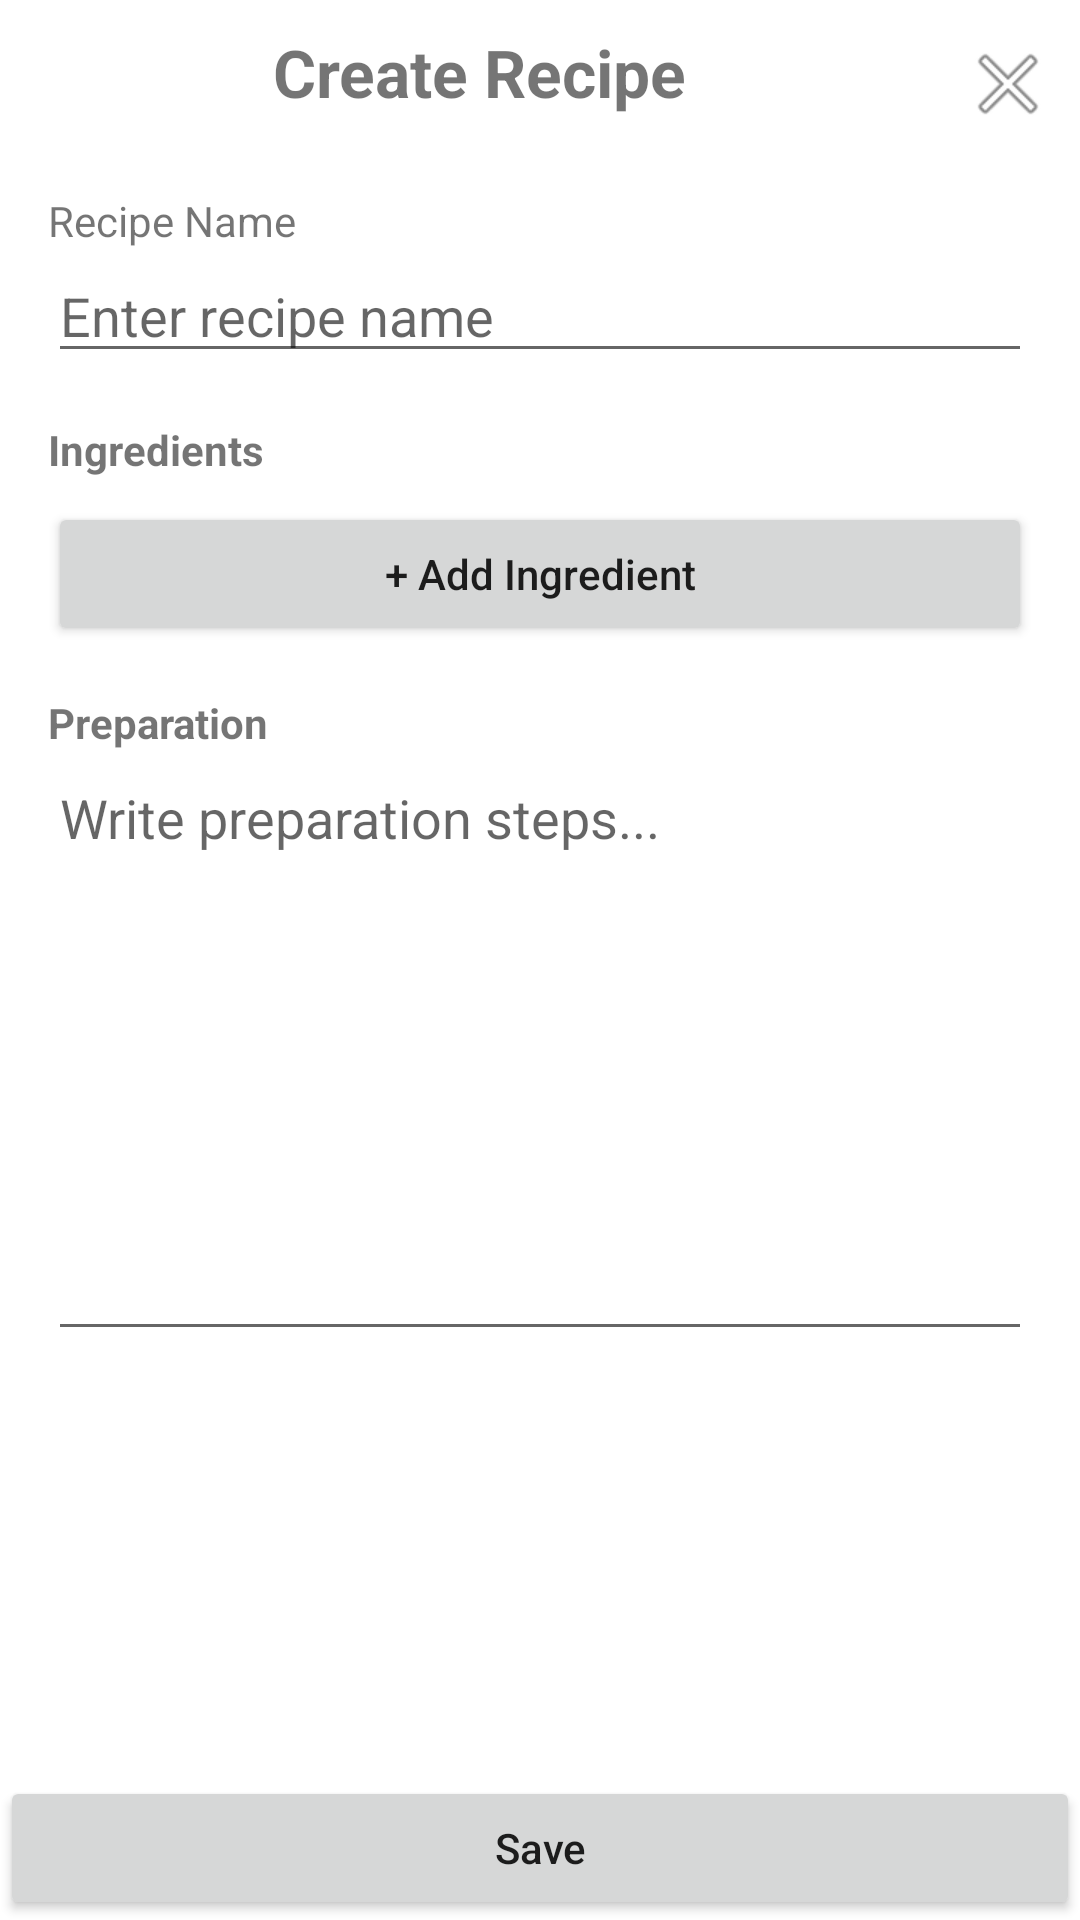

This screen was rendered from an Android layout file. Write that file and the resources it references.
<!-- AndroidManifest.xml: application theme Theme.Mealy -->
<!-- res/layout/fragment_add_recipe.xml -->
<?xml version="1.0" encoding="utf-8"?>
<androidx.constraintlayout.widget.ConstraintLayout
    xmlns:android="http://schemas.android.com/apk/res/android"
    xmlns:app="http://schemas.android.com/apk/res-auto"
    xmlns:tools="http://schemas.android.com/tools"
    android:layout_width="match_parent"
    android:layout_height="match_parent">

    
    <ImageButton
        android:id="@+id/btn_close"
        android:layout_width="wrap_content"
        android:layout_height="40dp"
        android:layout_margin="8dp"
        android:background="?attr/selectableItemBackgroundBorderless"
        android:contentDescription="Close"
        android:src="@android:drawable/ic_menu_close_clear_cancel"
        app:layout_constraintEnd_toEndOf="parent"
        app:layout_constraintTop_toTopOf="parent" />

    <TextView
        android:layout_width="wrap_content"
        android:layout_height="wrap_content"
        android:text="Create Recipe"
        android:textSize="22sp"
        android:textStyle="bold"
        app:layout_constraintBottom_toTopOf="@+id/scvRecipe"
        app:layout_constraintEnd_toStartOf="@+id/btn_close"
        app:layout_constraintStart_toStartOf="parent"
        app:layout_constraintTop_toTopOf="parent" />

    <ScrollView
        android:id="@+id/scvRecipe"
        android:layout_width="0dp"
        android:layout_height="0dp"
        android:fillViewport="true"
        app:layout_constraintBottom_toTopOf="@+id/btn_save_recipe"
        app:layout_constraintEnd_toEndOf="parent"
        app:layout_constraintStart_toStartOf="parent"
        app:layout_constraintTop_toBottomOf="@id/btn_close">

        <LinearLayout
            android:layout_width="match_parent"
            android:layout_height="wrap_content"
            android:orientation="vertical"
            android:padding="16dp">

            

            
            <TextView
                android:layout_width="wrap_content"
                android:layout_height="wrap_content"
                android:text="Recipe Name" />

            <EditText
                android:id="@+id/et_recipe_name"
                android:layout_width="match_parent"
                android:layout_height="wrap_content"
                android:hint="Enter recipe name" />

            
            <TextView
                android:layout_width="wrap_content"
                android:layout_height="wrap_content"
                android:paddingTop="16dp"
                android:text="Ingredients"
                android:textStyle="bold" />

            
            <androidx.recyclerview.widget.RecyclerView
                android:id="@+id/rv_ingredients"
                android:layout_width="match_parent"
                android:layout_height="wrap_content"
                android:nestedScrollingEnabled="false" />

            <Button
                android:id="@+id/btn_add_ingredient"
                android:layout_width="match_parent"
                android:layout_height="wrap_content"
                android:layout_marginTop="8dp"
                android:text="+ Add Ingredient"
                android:textAllCaps="false" />

            
            <TextView
                android:layout_width="wrap_content"
                android:layout_height="wrap_content"
                android:paddingTop="16dp"
                android:text="Preparation"
                android:textStyle="bold" />

            <EditText
                android:id="@+id/et_instructions"
                android:layout_width="match_parent"
                android:layout_height="200dp"
                android:gravity="top"
                android:hint="Write preparation steps..."
                android:inputType="textMultiLine" />

            

        </LinearLayout>
    </ScrollView>

    <Button
        android:id="@+id/btn_save_recipe"
        android:layout_width="match_parent"
        android:layout_height="wrap_content"
        android:text="Save"
        android:textAllCaps="false"
        app:layout_constraintBottom_toBottomOf="parent"
        app:layout_constraintTop_toBottomOf="@+id/scrollView4"
        tools:layout_editor_absoluteX="16dp" />

</androidx.constraintlayout.widget.ConstraintLayout>
<!-- resources referenced by this layout -->
<resources>
  <style name="Theme.Mealy" parent="Theme.MaterialComponents.DayNight.NoActionBar">
          
          <item name="colorPrimary">@color/purple_500</item>
          <item name="colorPrimaryVariant">@color/purple_700</item>
          <item name="colorOnPrimary">@color/white</item>
          
          <item name="colorSecondary">@color/teal_200</item>
          <item name="colorSecondaryVariant">@color/teal_700</item>
          <item name="colorOnSecondary">@color/black</item>
          
          <item name="android:statusBarColor">?attr/colorPrimaryVariant</item>
          
      </style>
  <color name="purple_500">#FF6200EE</color>
  <color name="purple_700">#FF3700B3</color>
  <color name="white">#FFFFFFFF</color>
  <color name="teal_200">#FF03DAC5</color>
  <color name="teal_700">#FF018786</color>
  <color name="black">#FF000000</color>
</resources>
